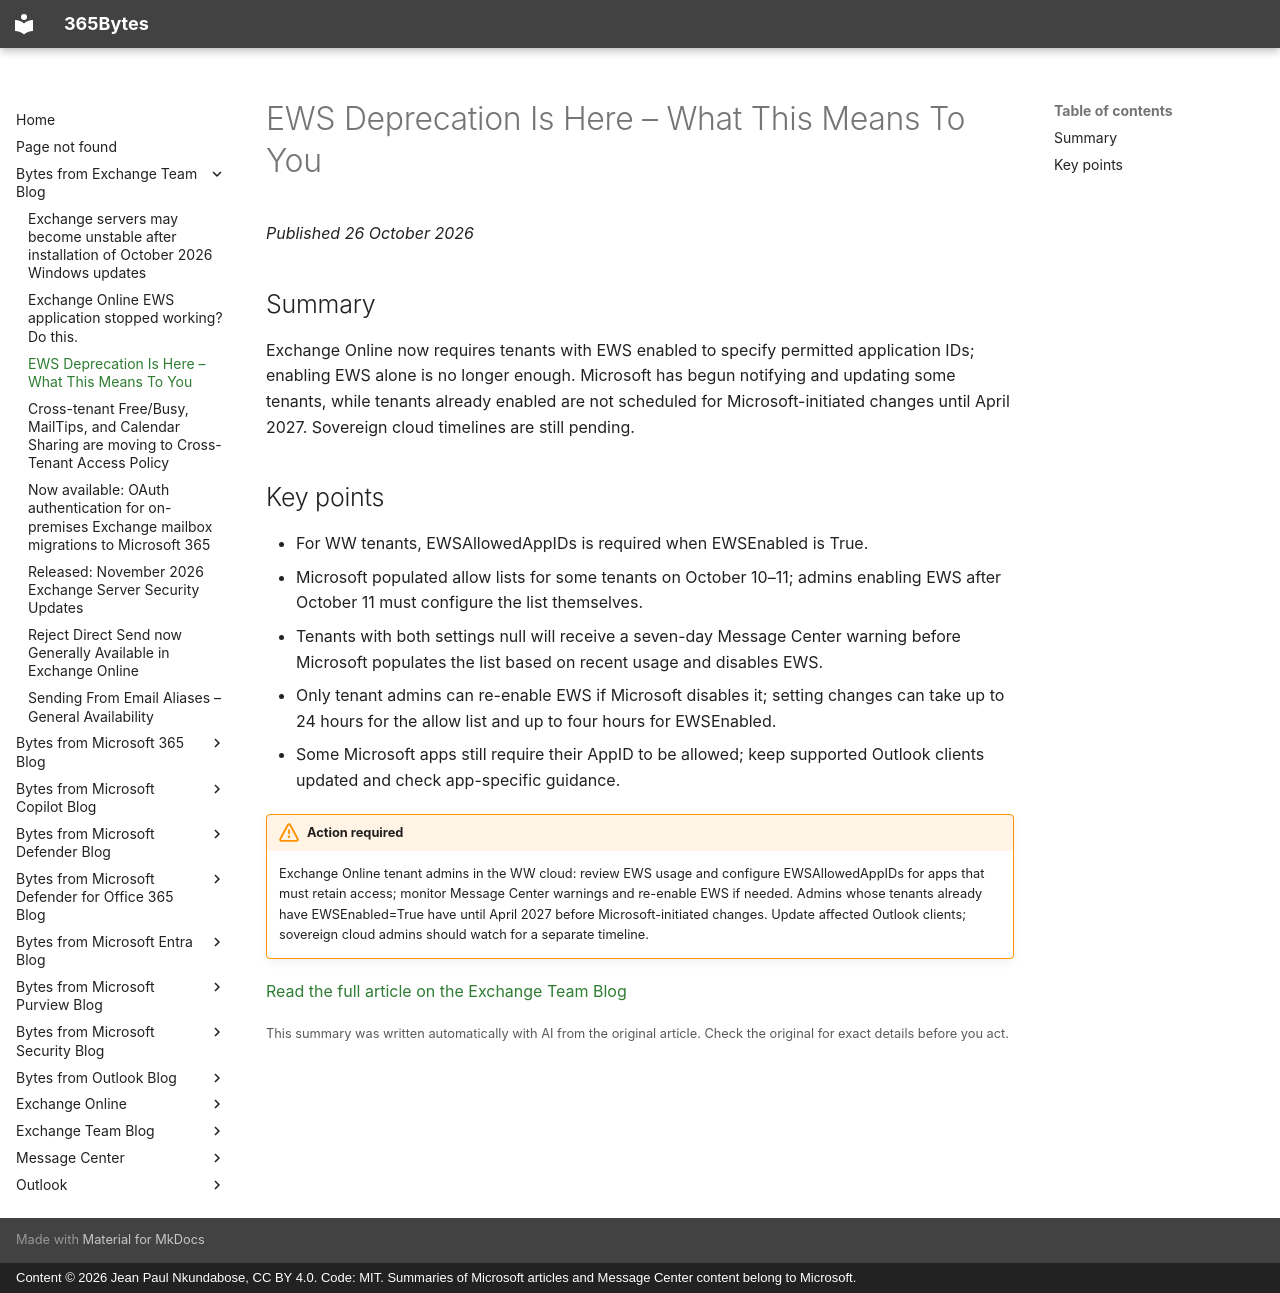

repository: jeanpaulnk/365Bytes · page: Bytes-from-Exchange-Team-Blog/2026-10-26-ews-deprecation-is-here-what-this-means-to-you/index.html · generator: mkdocs · copyright: Content © 2026 Jean Paul Nkundabose, CC BY 4.0. Code: MIT. Summaries of Microsoft articles and Message Center content belong to Microsoft.

---
title: "EWS Deprecation Is Here \u2013 What This Means To You"
description: "Exchange Online now requires tenants with EWS enabled to specify permitted application IDs; enabling EWS alone is no longer enough. Microsoft has begun notifying and updating some tenants, while tenants already enabled are not scheduled for Microsoft-initiated changes until April 2027. Sovereign clo"
date: 2026-10-26
category: "Retirement"
source: "https://techcommunity.microsoft.com/t5/exchange-team-blog/ews-deprecation-is-here-what-this-means-to-you/ba-p/4561431"
---

# EWS Deprecation Is Here – What This Means To You

*Published 26 October 2026*

## Summary

Exchange Online now requires tenants with EWS enabled to specify permitted application IDs; enabling EWS alone is no longer enough. Microsoft has begun notifying and updating some tenants, while tenants already enabled are not scheduled for Microsoft-initiated changes until April 2027. Sovereign cloud timelines are still pending.

## Key points

- For WW tenants, EWSAllowedAppIDs is required when EWSEnabled is True.
- Microsoft populated allow lists for some tenants on October 10–11; admins enabling EWS after October 11 must configure the list themselves.
- Tenants with both settings null will receive a seven-day Message Center warning before Microsoft populates the list based on recent usage and disables EWS.
- Only tenant admins can re-enable EWS if Microsoft disables it; setting changes can take up to 24 hours for the allow list and up to four hours for EWSEnabled.
- Some Microsoft apps still require their AppID to be allowed; keep supported Outlook clients updated and check app-specific guidance.


!!! warning "Action required"
    Exchange Online tenant admins in the WW cloud: review EWS usage and configure EWSAllowedAppIDs for apps that must retain access; monitor Message Center warnings and re-enable EWS if needed. Admins whose tenants already have EWSEnabled=True have until April 2027 before Microsoft-initiated changes. Update affected Outlook clients; sovereign cloud admins should watch for a separate timeline.

[Read the full article on the Exchange Team Blog](https://techcommunity.microsoft.com/t5/exchange-team-blog/ews-deprecation-is-here-what-this-means-to-you/ba-p/4561431)

<small>This summary was written automatically with AI from the original article. Check the original for exact details before you act.</small>
